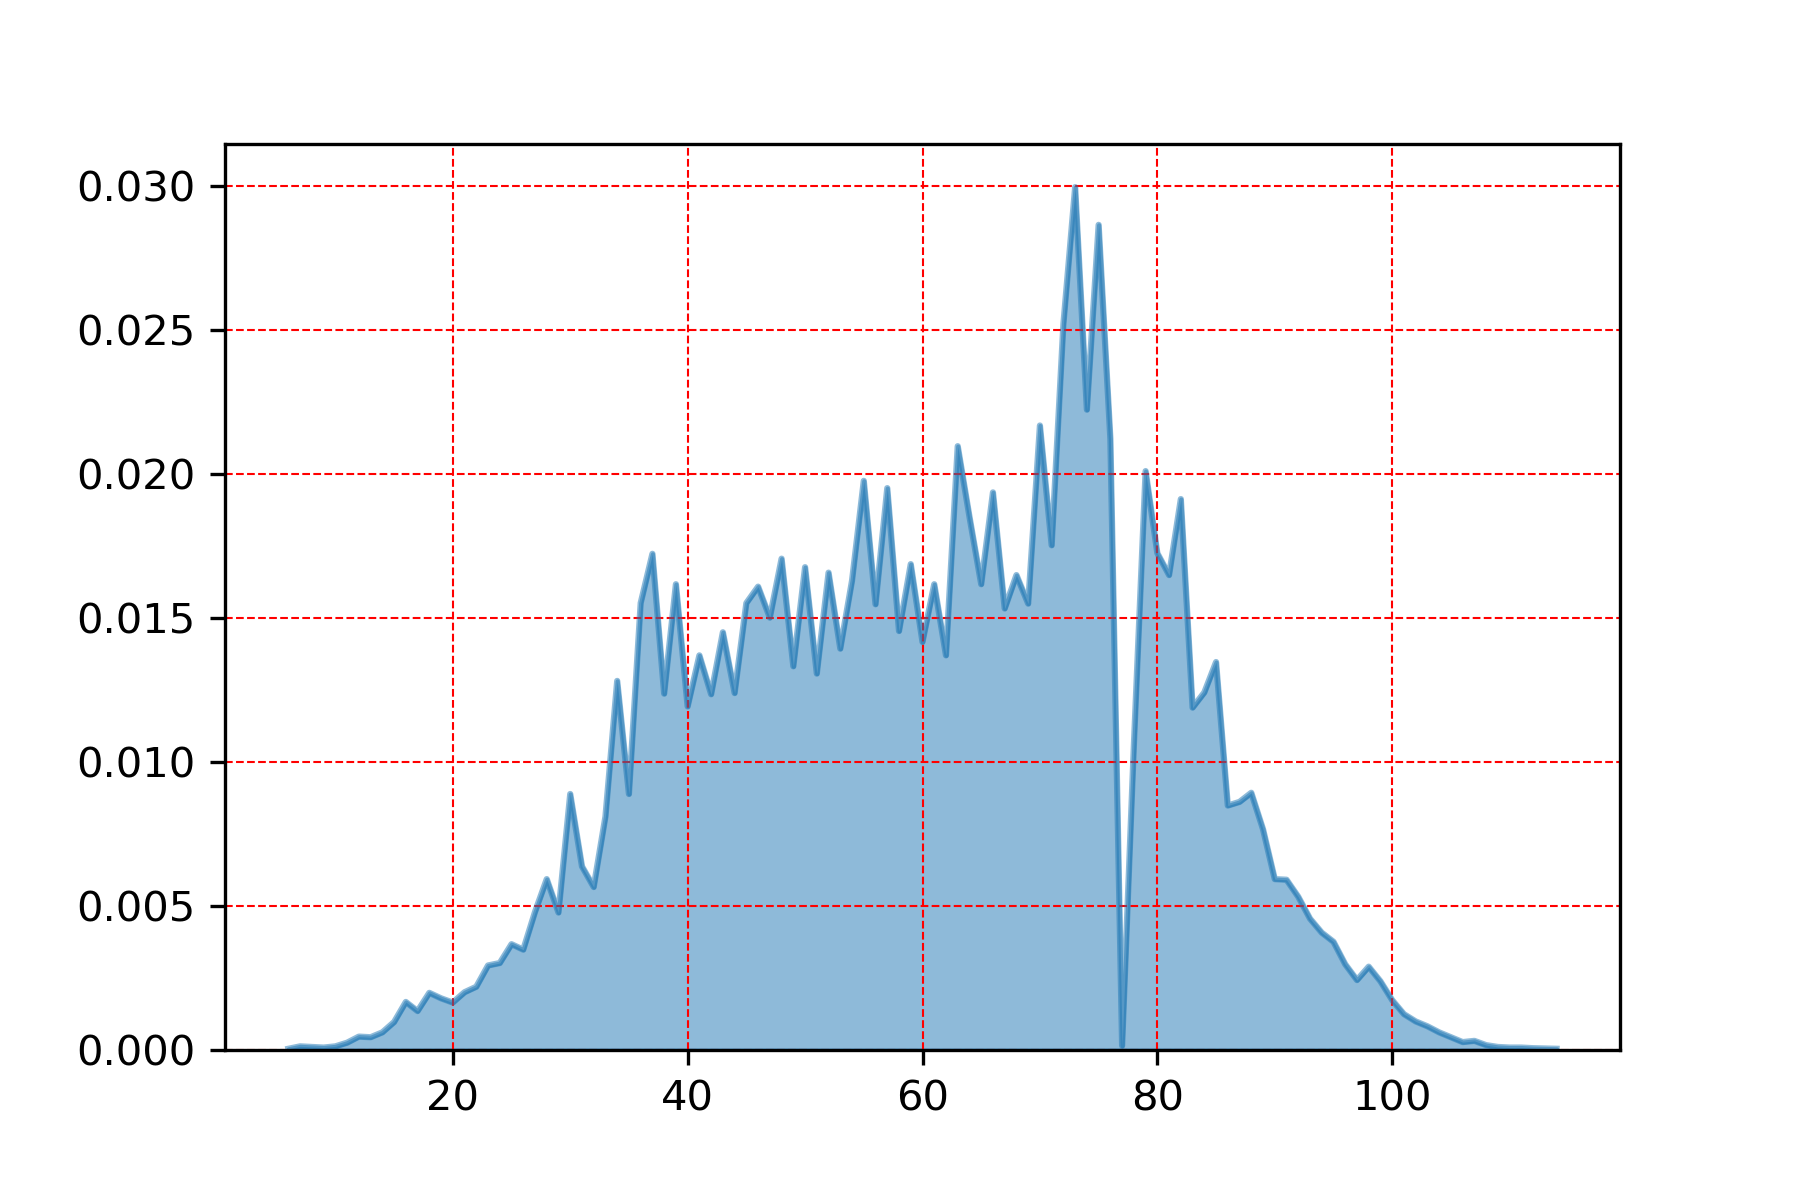

Data behind this chart, as committed beside it:
, heat_index
73.0, 0.02996
75.0, 0.02865
72.0, 0.02521
74.0, 0.02223
70.0, 0.02168
76.0, 0.02122
63.0, 0.02096
79.0, 0.0201
55.0, 0.01976
57.0, 0.01951
66.0, 0.01936
82.0, 0.01913
64.0, 0.01851
71.0, 0.01752
80.0, 0.01725
37.0, 0.01723
48.0, 0.01706
59.0, 0.01687
50.0, 0.01676
52.0, 0.01657
68.0, 0.01649
81.0, 0.01649
54.0, 0.0163
65.0, 0.01617
39.0, 0.01617
61.0, 0.01617
46.0, 0.01609
45.0, 0.01552
36.0, 0.01552
69.0, 0.0155
56.0, 0.01547
67.0, 0.01533
47.0, 0.01501
58.0, 0.01455
43.0, 0.0145
60.0, 0.01417
53.0, 0.01393
41.0, 0.0137
62.0, 0.0137
85.0, 0.01347
49.0, 0.01332
51.0, 0.01307
34.0, 0.01281
84.0, 0.01241
44.0, 0.01239
38.0, 0.01237
42.0, 0.01235
40.0, 0.01193
83.0, 0.01189
78.0, 0.01058
88.0, 0.00893
30.0, 0.008888
35.0, 0.008888
87.0, 0.008613
86.0, 0.008487
33.0, 0.008107
89.0, 0.007663
31.0, 0.006376
90.0, 0.005932
28.0, 0.005932
... 48 more rows
